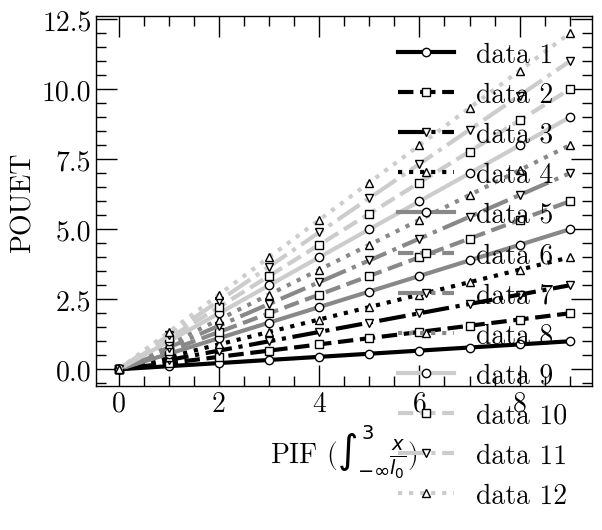

Write the Python code that produced this figure.
#!/usr/bin/env python3
# -*- coding: utf-8 -*-

'''
An old journal style plotting configuration file
'''

import numpy as np
import re
from matplotlib import pyplot as plt
from matplotlib import cm
from matplotlib.colors import ListedColormap, LinearSegmentedColormap
import sys

plt.rc('axes', linewidth=2)
label_fontsize = 20
ticks_fontsize = 20
linewidth = 3
axes_linewidth = 1
major_tick_length = 15
minor_tick_length = major_tick_length//2
no_tick = 0

# print(plt.rcParams.keys())
# sys.exit()
plt.rcParams['font.family'] = 'Latin Modern Math'
plt.rcParams['font.weight'] = 'normal'
plt.rcParams['font.variant'] = 'small-caps' # Unfortunately, this does not work yet with matplotlib
plt.rcParams['axes.linewidth'] = axes_linewidth
plt.rcParams['lines.linewidth'] = linewidth
plt.rcParams['axes.labelsize'] = label_fontsize
plt.rcParams['legend.fontsize'] = label_fontsize
plt.rcParams['xtick.major.size'] = major_tick_length
plt.rcParams['xtick.minor.visible'] = True
plt.rcParams['xtick.minor.size'] = minor_tick_length
plt.rcParams['xtick.labelsize'] = ticks_fontsize
plt.rcParams['ytick.labelsize'] = ticks_fontsize
plt.rcParams['xtick.direction'] = 'in'
plt.rcParams['xtick.top'] = True
plt.rcParams['ytick.direction'] = 'in'
plt.rcParams['ytick.right'] = True
plt.rcParams['ytick.major.size'] = major_tick_length
plt.rcParams['ytick.minor.visible'] = True
plt.rcParams['ytick.minor.size'] = minor_tick_length
plt.rcParams['xtick.major.width'] = axes_linewidth
plt.rcParams['ytick.major.width'] = axes_linewidth
plt.rcParams['xtick.minor.width'] = axes_linewidth
plt.rcParams['ytick.minor.width'] = axes_linewidth
plt.rcParams['lines.markerfacecolor'] = 'white'
plt.rcParams['lines.markeredgecolor'] = 'black'
nlinestyle = 4
linestyle_list = ['-', '--', '-.', ':']
color_list = ['#000000', '#888888', '#CCCCCC']
marker_list = ['o', 's', 'v', '^']
plt.rcParams['axes.prop_cycle'] = plt.cycler(color=color_list) * (plt.cycler(linestyle=linestyle_list) + plt.cycler(marker=marker_list))

##### SOME EXAMPLES FOR TESTING PURPOSE ####
##### WITH SOME PERSONAL ADVICES

# 1) Better to set font and stuff for each axes
# 2) The bigger the better

##### Plotting linear data
npoints = 10
for i in range(12):
    data = np.linspace(0, 1, 10)
    plt.plot((i+1)*data, label=" ".join(['data', str(i+1)]))
ax = plt.gca()  # Get current axes to set properties
ax.legend(frameon=False)  # Fat font, no frame
ax.set_xlabel(r"PIF ($\int_{-\infty}^{3} \frac{x}{l_0}$)")
ax.set_ylabel("POUET")

##### Plotting heatmap
# data = np.random.rand(20, 20)
# plt.pcolormesh(data, cmap=GCcmap, rasterized=True)  # Data is output from ListedColormap
# plt.colorbar(ax = plt.gca())  # Puts the colorbar on the side

##### Show result
plt.show()
